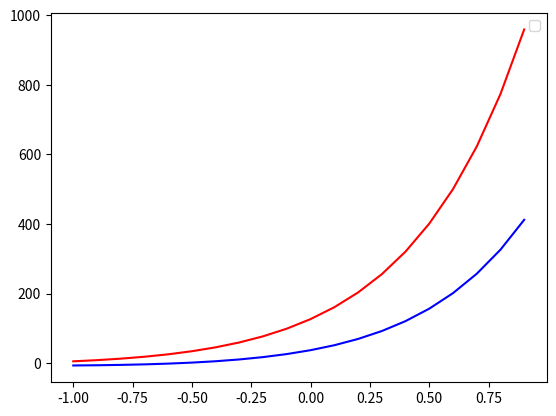

Write Python code to recreate this figure.
import numpy as np
from scipy.integrate import odeint
import matplotlib.pyplot as plt

t = np.arange(-1, 1, 0.1)

def diff_func(w,t):
  x, y = w
  
  dx_dt = 3*x - 2*y + (np.exp(3*t))/(np.exp(t)+1)
  dy_dt = x - (np.exp(3*t))/ ((np.exp(t) + 1))
  
  return dx_dt, dy_dt

x0 = 5
y0 = -7
w0 = x0, y0
sol = odeint(diff_func, w0, t)

plt.plot(t, sol[:,1], 'b')
plt.plot(t, sol[:,0], 'r')

plt.legend()
plt.show()
